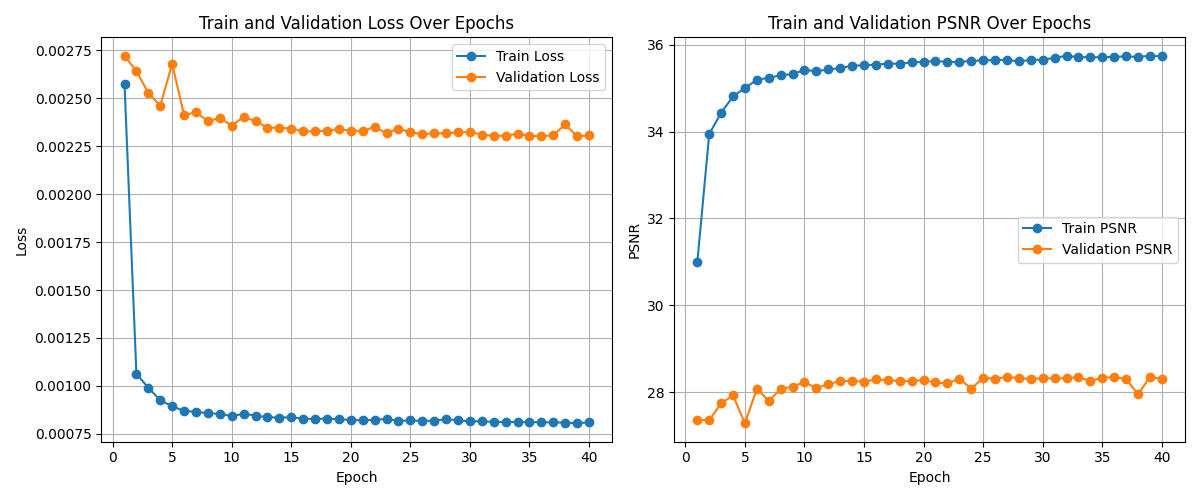

Source data for this figure (header and first rows):
Epoch, Train Loss, Validation Loss, Train PSNR, Validation PSNR
1, 0.002576, 0.002722, 30.99, 27.35
2, 0.001062, 0.002641, 33.95, 27.36
3, 0.000991, 0.002528, 34.44, 27.74
4, 0.0009255, 0.00246, 34.81, 27.92
5, 0.0008934, 0.002679, 35.01, 27.28
6, 0.0008699, 0.002412, 35.19, 28.08
7, 0.000865, 0.002427, 35.24, 27.79
8, 0.0008577, 0.002381, 35.3, 28.07
9, 0.000854, 0.002396, 35.33, 28.13
10, 0.0008431, 0.002357, 35.42, 28.23
11, 0.0008545, 0.002403, 35.39, 28.09
12, 0.0008457, 0.00238, 35.43, 28.18
13, 0.0008366, 0.002346, 35.46, 28.25
14, 0.0008351, 0.002346, 35.52, 28.26
15, 0.0008363, 0.002342, 35.53, 28.24
16, 0.0008292, 0.002327, 35.54, 28.29
17, 0.0008279, 0.002327, 35.56, 28.27
18, 0.0008298, 0.002331, 35.57, 28.25
19, 0.0008256, 0.002338, 35.6, 28.25
20, 0.000823, 0.002331, 35.61, 28.28
21, 0.0008203, 0.002329, 35.63, 28.22
22, 0.0008234, 0.002351, 35.6, 28.2
23, 0.0008278, 0.002317, 35.61, 28.31
24, 0.0008179, 0.002342, 35.63, 28.08
25, 0.00082, 0.002322, 35.64, 28.33
26, 0.0008175, 0.002313, 35.65, 28.31
27, 0.0008184, 0.002317, 35.65, 28.35
28, 0.0008272, 0.002317, 35.62, 28.33
29, 0.0008204, 0.002322, 35.65, 28.3
30, 0.0008157, 0.002323, 35.66, 28.32
31, 0.0008155, 0.002311, 35.7, 28.31
32, 0.0008125, 0.002304, 35.75, 28.32
33, 0.0008117, 0.002304, 35.72, 28.35
34, 0.0008121, 0.002315, 35.72, 28.25
35, 0.0008106, 0.002303, 35.71, 28.33
36, 0.0008112, 0.002303, 35.72, 28.34
37, 0.0008097, 0.002306, 35.73, 28.3
38, 0.0008093, 0.002364, 35.72, 27.95
39, 0.0008049, 0.002301, 35.75, 28.34
40, 0.0008106, 0.002306, 35.73, 28.31
